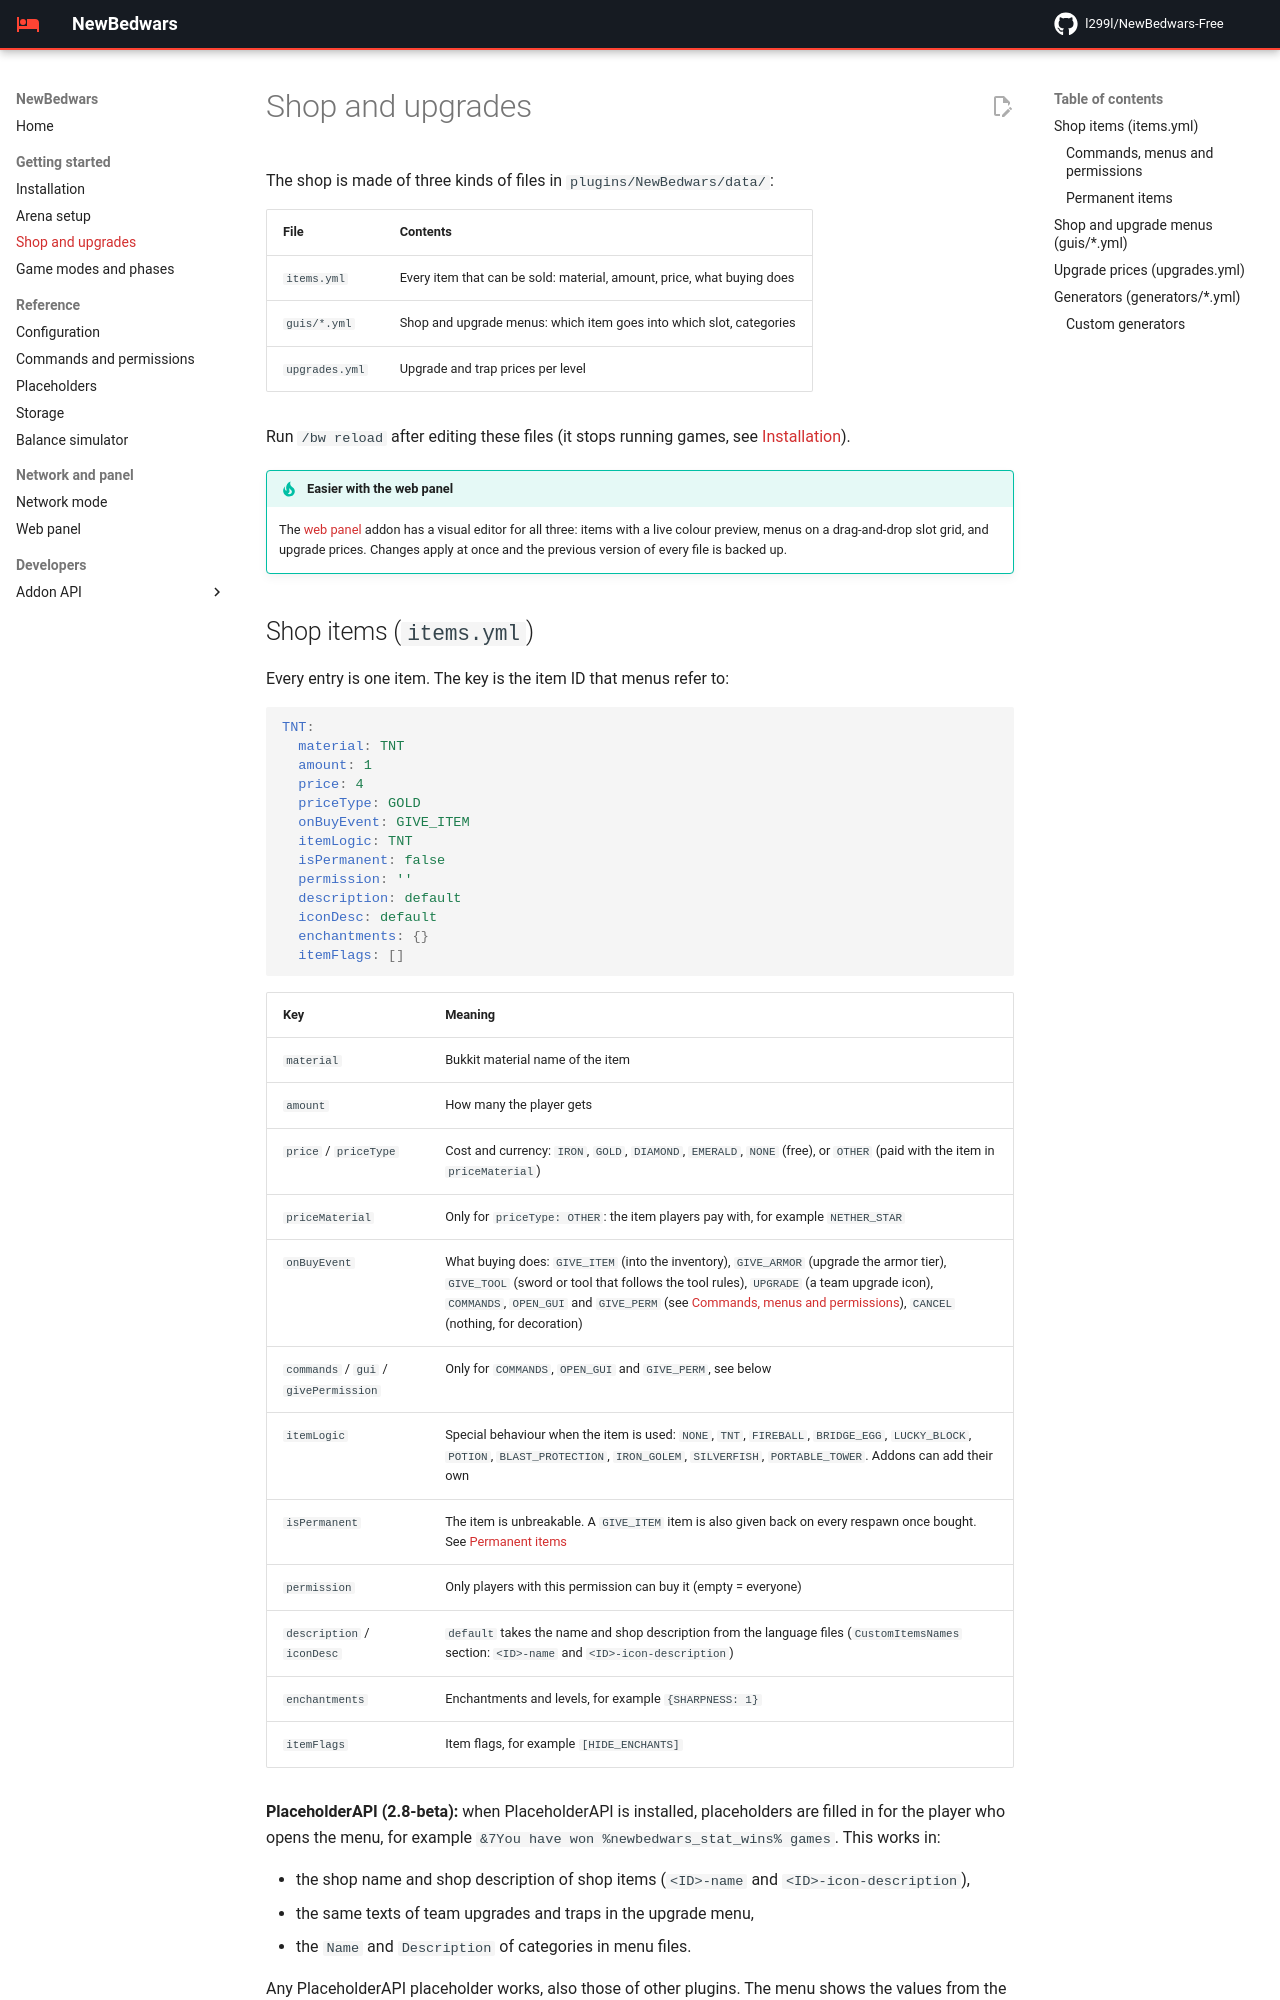

repository: l299l/NewBedwars-Free · page: shop-and-upgrades/index.html · generator: mkdocs

# Shop and upgrades

The shop is made of three kinds of files in `plugins/NewBedwars/data/`:

| File | Contents |
|---|---|
| `items.yml` | Every item that can be sold: material, amount, price, what buying does |
| `guis/*.yml` | Shop and upgrade menus: which item goes into which slot, categories |
| `upgrades.yml` | Upgrade and trap prices per level |

Run `/bw reload` after editing these files (it stops running games, see [Installation](installation.md#files)).

!!! tip "Easier with the web panel"
    The [web panel](panel.md) addon has a visual editor for all three: items with a live colour preview, menus on a drag-and-drop slot grid, and upgrade prices. Changes apply at once and the previous version of every file is backed up.
